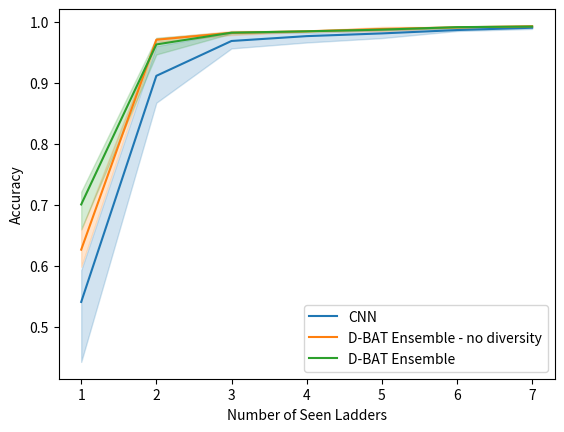

Reproduce this figure in Python.
import os 
import matplotlib.pyplot as plt 
import numpy as np 
import seaborn as sns 
import pandas as pd

divdis = [
    [0.7215, 0.9680, 0.9818, 0.9837, 0.9869, 0.9893, 0.9914],
    [0.66, 0.9461, 0.9831, 0.9846, 0.9867, 0.9916, 0.9915],
    [0.7203, 0.9734, 0.9804, 0.9836, 0.9866, 0.9915, 0.9926]
]

no_div = [
    [0.5985, 0.9716, 0.9779, 0.9831, 0.9841, 0.9898, 0.9915],
    [0.6228, 0.9664, 0.9846, 0.9847, 0.9912, 0.9911, 0.9928],
    [0.6586, 0.9726, 0.9820, 0.9843, 0.9880, 0.9905, 0.9926]
]

one_head = [
    [0.4429, 0.9597, 0.9824, 0.9657, 0.9862, 0.9845, 0.9879],
    [0.5872, 0.9065, 0.9661, 0.9811, 0.9825, 0.9847, 0.9902],
    [0.5931, 0.8671, 0.9560, 0.9815, 0.9729, 0.9889, 0.9914]
]

div_avg, div_std = np.mean(divdis, axis = 0), np.std(divdis, axis = 0)
nodiv_avg, nodiv_std = np.mean(no_div, axis=0), np.std(no_div, axis=0)
one_avg, one_std = np.mean(one_head, axis=0), np.std(one_head, axis=0)

data_dict = []


for seed_idx, seed in enumerate(one_head):
    for data_idx, data in enumerate(seed):
        data_dict.append({
            "seed": seed_idx,
            "Accuracy": data,
            "Number of Seen Ladders": data_idx+1,
            "method": "CNN"
        })

for seed_idx, seed in enumerate(no_div):
    for data_idx, data in enumerate(seed):
        data_dict.append({
            "seed": seed_idx,
            "Accuracy": data,
            "Number of Seen Ladders": data_idx+1,
            "method": "D-BAT Ensemble - no diversity"
        })

for seed_idx, seed in enumerate(divdis):
    for data_idx, data in enumerate(seed):
        data_dict.append({
            "seed": seed_idx,
            "Accuracy": data,
            "Number of Seen Ladders": data_idx+1,
            "method": "D-BAT Ensemble"
        })



df = pd.DataFrame.from_dict(data_dict)

plot = sns.lineplot(data=df, x="Number of Seen Ladders", y="Accuracy", hue="method", legend="full")

handles, labels = plot.figure.axes[0].get_legend_handles_labels()
plot.figure.axes[0].legend(handles=handles[0:], labels=labels[0:])

plot.figure.savefig('classifier_acc.png')

